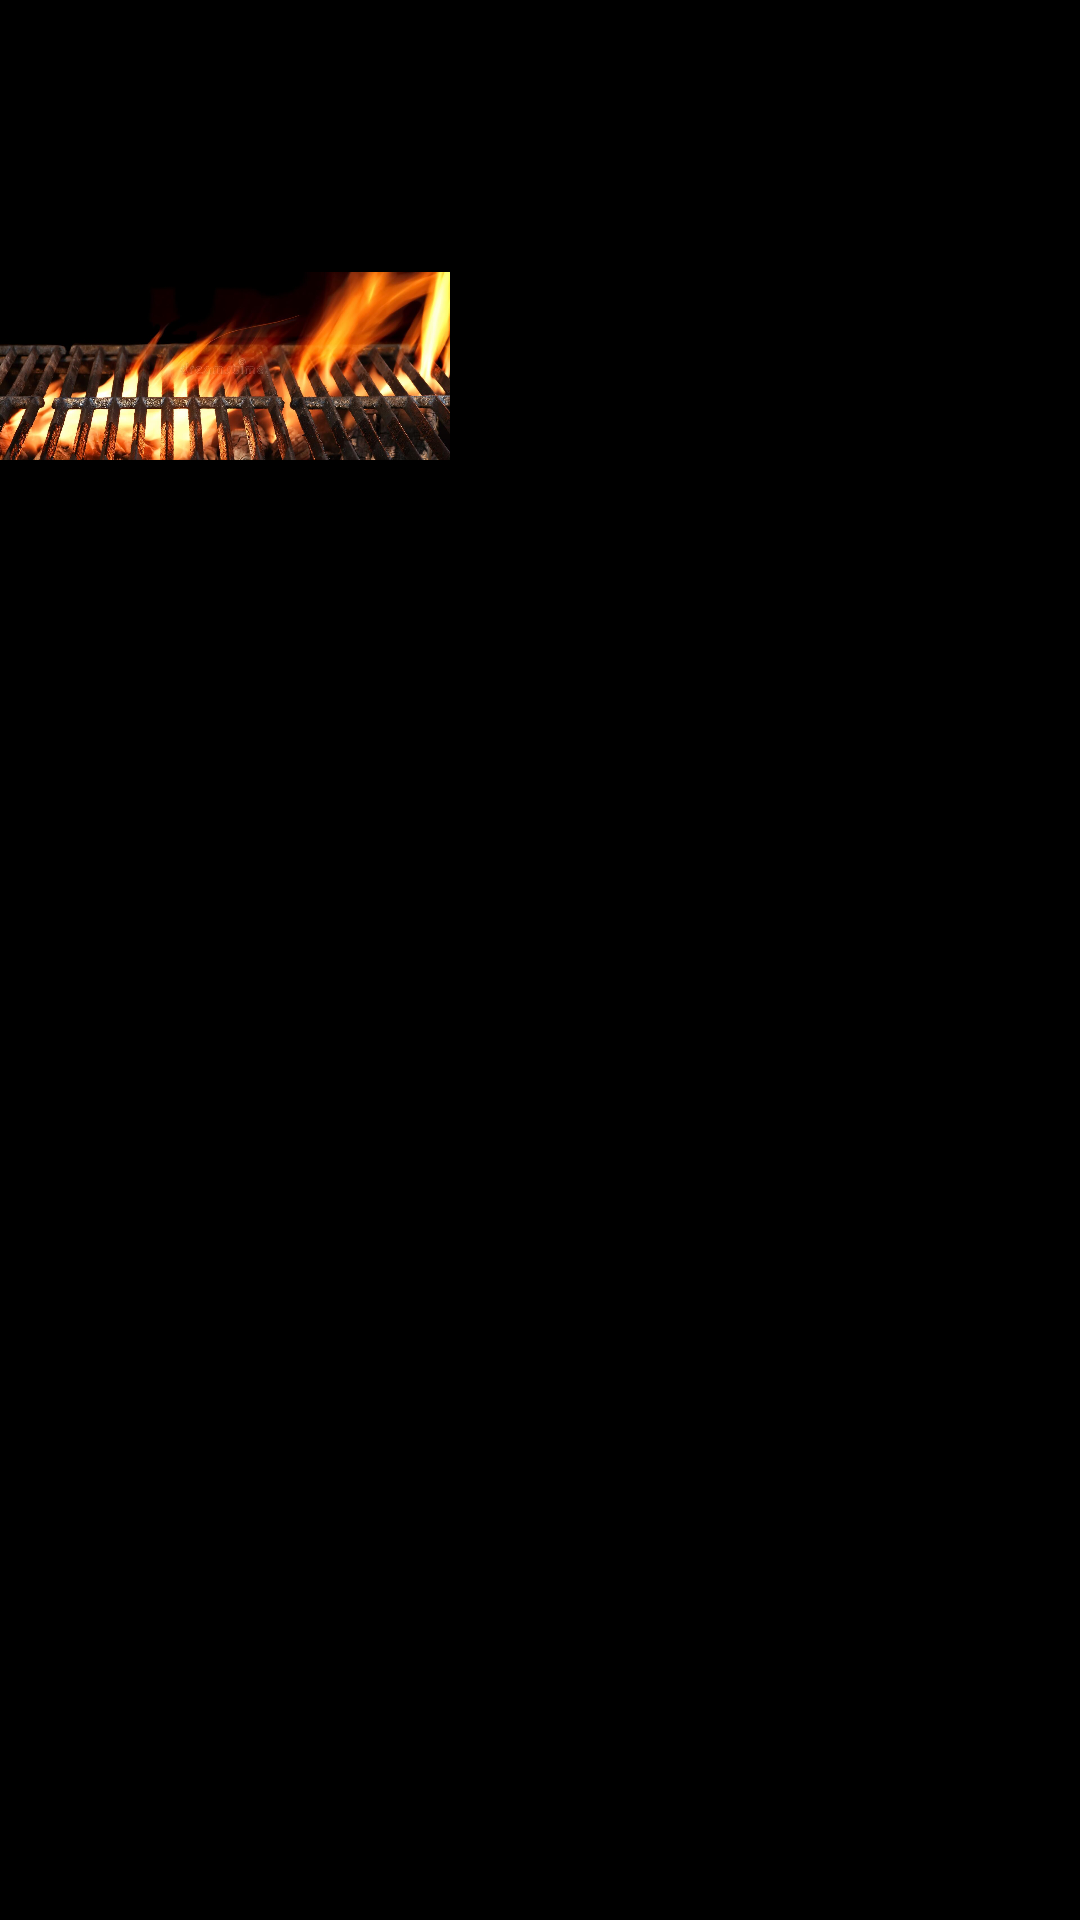

Android layout source for this screen:
<!-- AndroidManifest.xml: application theme Theme.RestaurateAppMinTicC4 -->
<!-- res/layout/nav_header.xml -->
<?xml version="1.0" encoding="utf-8"?>
<LinearLayout
    xmlns:android="http://schemas.android.com/apk/res/android"
    android:layout_width="match_parent"
    android:layout_height="180dp"
    android:orientation="vertical"
    android:background="@color/black"
    >

    <ImageView
        android:id="@+id/imagennav"
        android:layout_width="150dp"
        android:layout_height="80dp"
        android:layout_weight="1"
        android:src="@drawable/fondo_restaurante"
        />

    <TextView
        android:layout_width="wrap_content"
        android:layout_height="wrap_content"
        android:layout_weight="1"
        android:text="Usuariox"
        android:textSize="25dp"

        />
    <TextView
        android:layout_width="wrap_content"
        android:layout_height="wrap_content"
        android:layout_weight="1"
        android:text="usuariox@gmail.com"
        android:textSize="25dp"

        />


</LinearLayout>
<!-- resources referenced by this layout -->
<resources>
  <!-- drawable fondo_restaurante: jpg bitmap (drawable, 127274 bytes) -->
  <style name="Theme.RestaurateAppMinTicC4" parent="Theme.MaterialComponents.DayNight.DarkActionBar">
          
          <item name="colorPrimary">@color/purple_500</item>
          <item name="colorPrimaryVariant">@color/purple_700</item>
          <item name="colorOnPrimary">@color/white</item>
          
          <item name="colorSecondary">@color/teal_200</item>
          <item name="colorSecondaryVariant">@color/teal_700</item>
          <item name="colorOnSecondary">@color/black</item>
          
          <item name="android:statusBarColor">?attr/colorPrimaryVariant</item>
          
      </style>
  <!-- not gathered from this repository: default colours our renderer supplied (Android Studio template values) -->
  <color name="purple_500">#FF6200EE</color>
  <color name="purple_700">#FF3700B3</color>
  <color name="teal_200">#FF03DAC5</color>
  <color name="teal_700">#FF018786</color>
  <color name="black">#FF000000</color>
  <color name="white">#FFFFFFFF</color>
</resources>
